Run: headless pygame with SDL's dummy video driver; simulated clock (each Clock.tick advances the game by its frame time, no real sleeping); random seed 0; keys injected as events and as key.get_pressed() state; no mouse input.
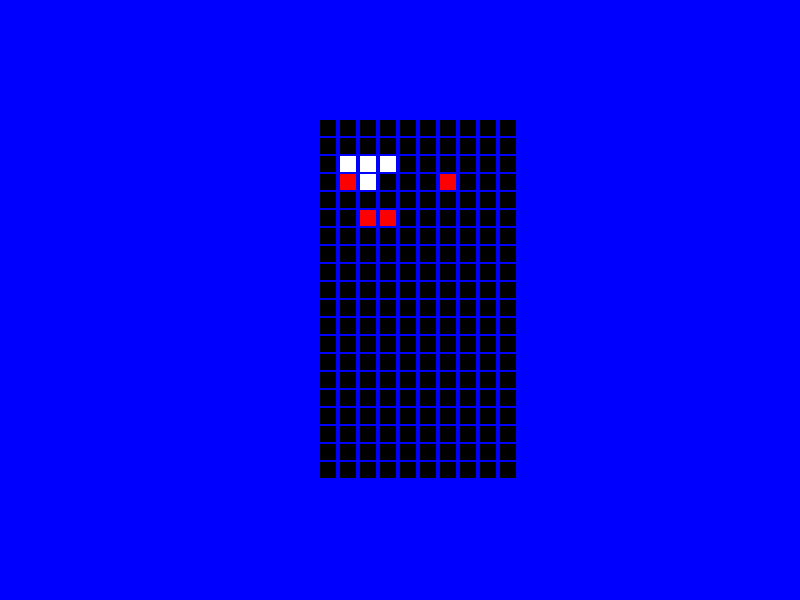
Frame 1 of 4 · flips 1–60 · no input
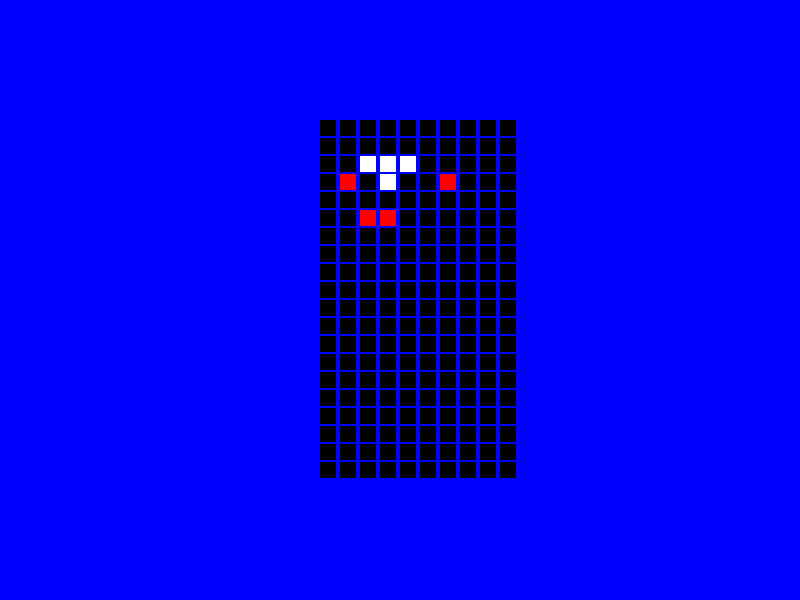
Frame 2 of 4 · flips 61–180 · tapped SPACE, RETURN · held RIGHT (→), D
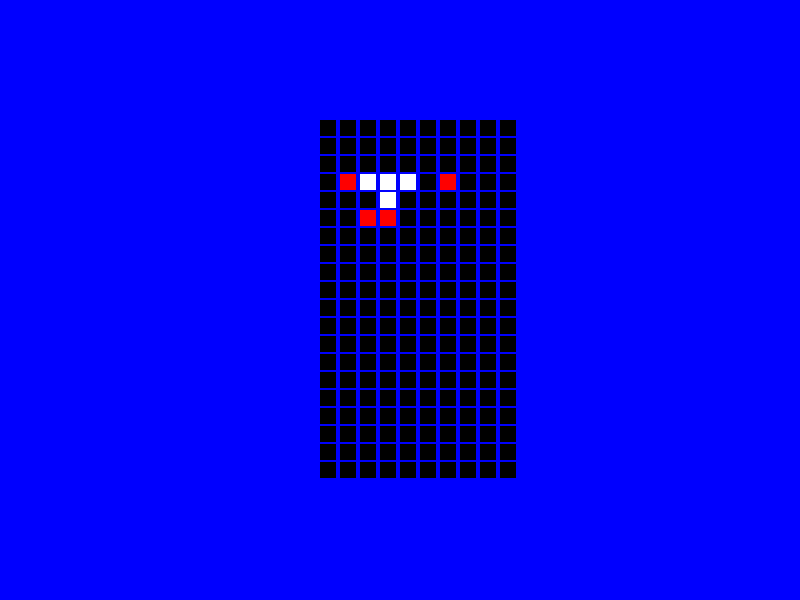
Frame 3 of 4 · flips 181–300 · held DOWN (↓), S
Frame 4 of 4 · flips 301–420 · held LEFT (←), A, UP (↑), W · screen same as frame 1, image omitted

The pygame program that drew these frames:

# ⬛⬜

import copy
from enum import Enum
import pygame, time
from pygame import Vector2 as Vec2

AIR = 0
BLOCK = 1
PLACED = 2
GRID_WIDTH = 10
GRID_HEIGHT = 20

pygame.init()

def display_grid(grid):
    for row in grid:
        for i in range(len(row)):
            print(row[i], end="")
        print()

def refresh_grid(grid):
    for row in grid:
        for i in range(len(row)):
            if row[i] != PLACED:
                row[i] = AIR

def display_grid_visual(screen: pygame.Surface, grid):
    gridpos_x = screen.get_width() * 0.4
    gridpos_y = screen.get_height() * 0.2
    y = 0
    for row in grid:

        ver_grid = 0
        for i in range(len(row)):
            surf = pygame.Surface((16, 16))
            if row[i] == AIR:
                surf.fill("BLACK")
            if row[i] == BLOCK:
                surf.fill("WHITE")
            if row[i] == PLACED:
                surf.fill("RED")

            x = (i * 16) + (ver_grid * 4)

            # Blit block
            screen.blit(surf, (x+gridpos_x, y+gridpos_y))

            ver_grid += 1

        y += 18

class Rotation(Enum):
    LEFT=0
    TOP=1
    RIGHT=2
    BOTTOM=3

class TetroT:
    def __init__(self, pos):
        self.position = pos
        self.rotation = Rotation.BOTTOM
    
    def get_blocks(self, rotation: Rotation):
        if rotation == Rotation.LEFT:
            return [
                [0, 0], # Origin block
                [-1, 0],
                [0, -1],
                [0, 1]
            ]
        elif rotation == Rotation.TOP:
            return [
                [0, 0], # Origin block
                [0, -1],
                [1, 0],
                [-1, 0]
            ]
        elif rotation == Rotation.RIGHT:
            return [
                [0, 0], # Origin block
                [1, 0],
                [0, -1],
                [0, 1]
            ]
        elif rotation == Rotation.BOTTOM:
            return [
                [0, 0], # Origin block
                [0, 1],
                [1, 0],
                [-1, 0]
            ]
        
    def rotate(self):
        new_rot = None
        match self.rotation:
            case Rotation.LEFT:
                new_rot = Rotation.TOP 
            case Rotation.TOP:
                new_rot = Rotation.RIGHT
            case Rotation.RIGHT:
                new_rot = Rotation.BOTTOM
            case Rotation.BOTTOM:
                new_rot = Rotation.LEFT

        # TODO: allow wall kicks
        blocks = self.get_blocks(new_rot)
        is_blocked = False
        for block in blocks:
            bx = self.position[0] + block[0]
            by = self.position[1] + block[1]
            # -- Check if block in new pos will hit wall
            if (
                bx < 0 or bx > GRID_WIDTH-1 or 
                by < 0 or by > GRID_HEIGHT-1
            ):
                is_blocked = True
                break

            # -- Check if block in new pos will hit already placed blocks
            try:
                if grid[by][bx] == PLACED:
                    is_blocked = True
                    break
            except:
                # This is a bit hacky but screw it
                is_blocked = True
                break

        # -- Allow rotate if all is good
        if not is_blocked:
            self.rotation = new_rot

def dbg_move(grid, tetro: TetroT, move):
    # TODO: Check if tetro is not blocked, if not then return the new grid
    newx = tetro.position[0] + move[0]
    newy = tetro.position[1] + move[1]
    newgrid = copy.deepcopy(grid) # Create copy of grid

    is_blocked = False
    for block in tetro.get_blocks(tetro.rotation):
        bx = block[0]
        by = block[1]

        # -- Check if block in new pos will hit wall
        if (
            newx + bx < 0 or newx + bx > GRID_WIDTH-1 or 
            newy + by < 0 or newy + by > GRID_HEIGHT-1
        ):
            is_blocked = True
            break

        # -- Check if block in new pos will hit already placed blocks
        try:
            if grid[newy+by][newx+bx] == PLACED:
                is_blocked = True
                break
        except:
            # This is a bit hacky but screw it
            is_blocked = True
            break

        # -- Place new block if all is good
        newgrid[newy+by][newx+bx] = BLOCK
        
    
    if not is_blocked:
        tetro.position[0] = newx 
        tetro.position[1] = newy

        return newgrid
    else:
        return grid



screen = pygame.display.set_mode((800, 600))
pygame.display.set_caption("Tetris Clone")
running = True
clock = pygame.time.Clock()
FPS = 60

new_pos = [0, 0]

# -- Create the grid with pre-placed blocks
grid = [ [AIR for i in range(GRID_WIDTH)] for i in range (GRID_HEIGHT) ]
grid[3][6] = PLACED # [2] is y [6] is x
grid[3][1] = PLACED
grid[5][2] = PLACED
grid[5][3] = PLACED

dbg_tetro = TetroT([2, 2]) # Debug tetro 

while running:
    clock.tick(FPS)
    new_pos = [0, 0]

    # Get input
    for event in pygame.event.get():
        if event.type == pygame.QUIT:
            running = False
        if event.type == pygame.KEYDOWN:
            if event.key == pygame.K_LEFT:
                new_pos[0] = -1
            elif event.key == pygame.K_RIGHT:
                new_pos[0] = 1
            elif event.key == pygame.K_UP: # TODO: FOR DEBUGGING ONLY
                new_pos[1] = -1 
            elif event.key == pygame.K_DOWN:
                new_pos[1] = 1
            elif event.key == pygame.K_r:
                dbg_tetro.rotate()
    
    # Process
    refresh_grid(grid)
    grid = dbg_move(grid, dbg_tetro, new_pos)

    # Draw
    screen.fill("BLUE")
    display_grid_visual(screen, grid)

    pygame.display.update()

pygame.quit()
    
